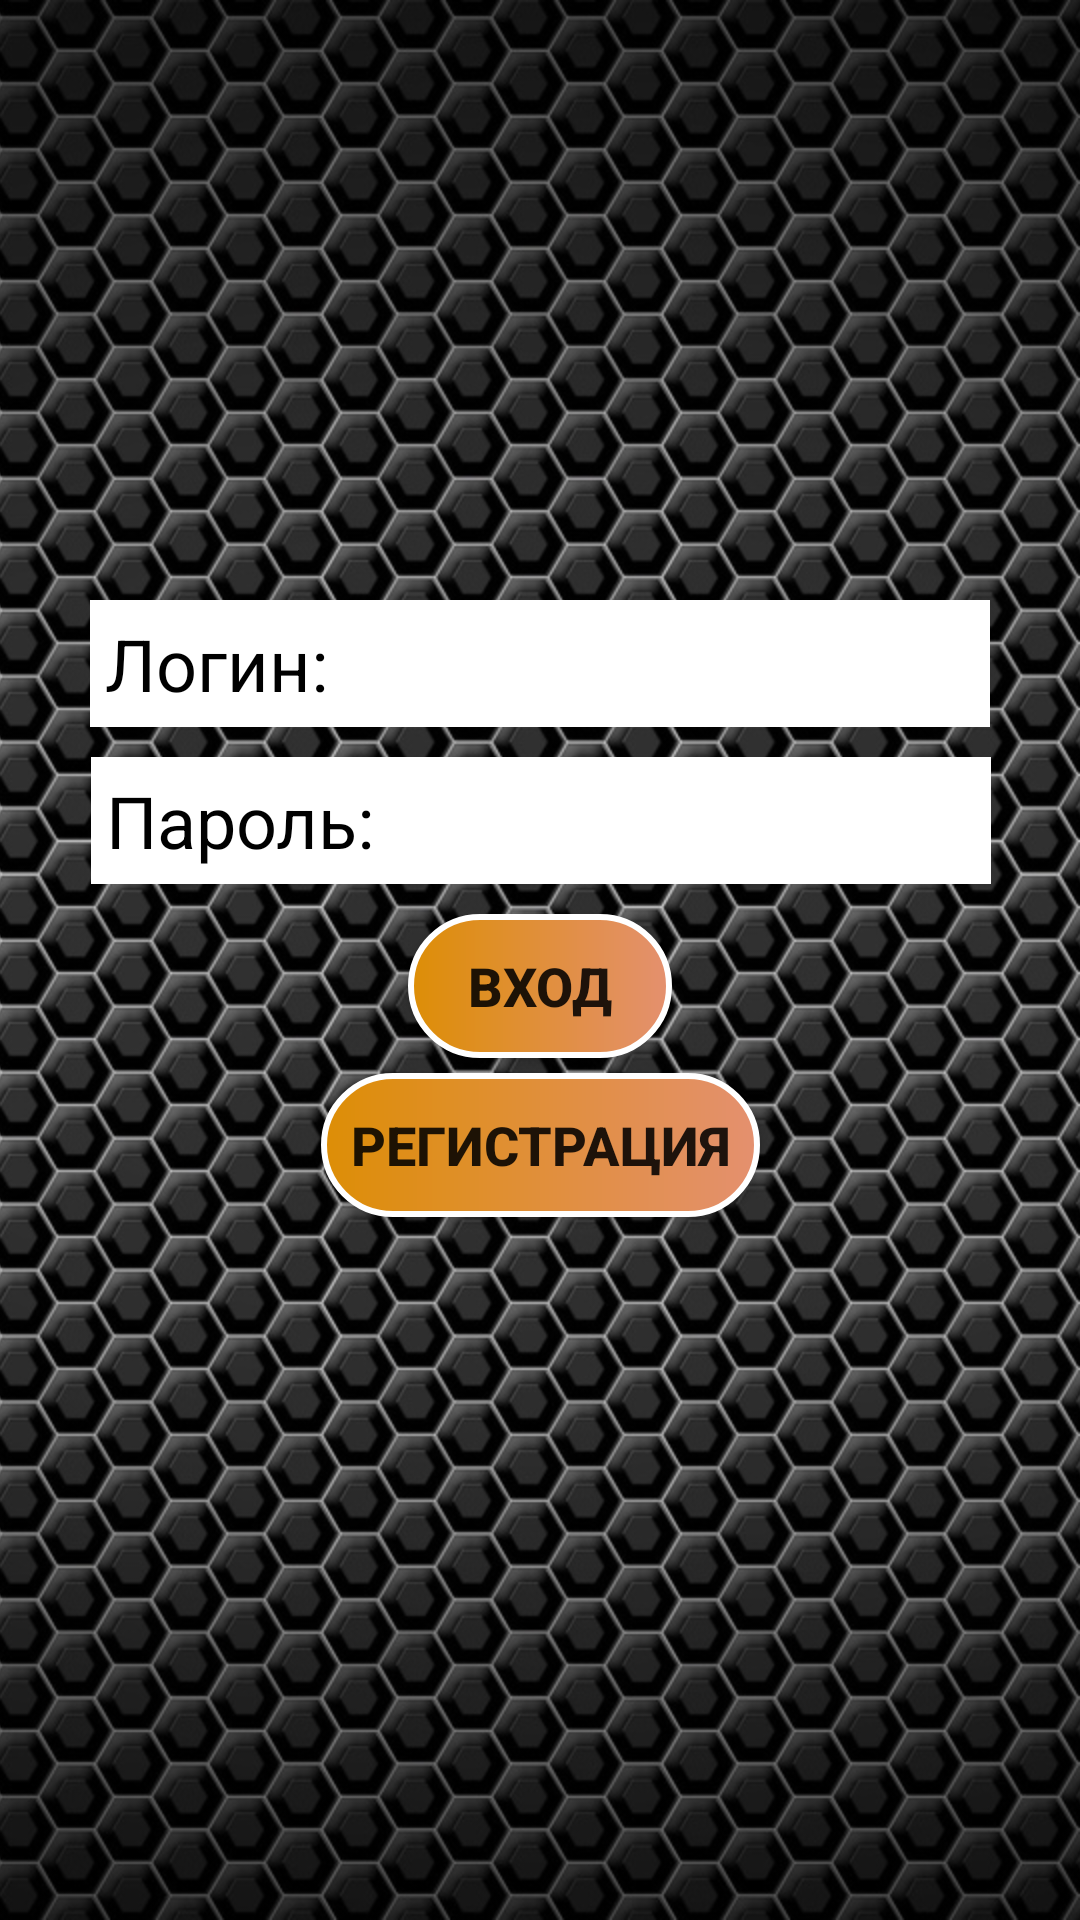

This screen was rendered from an Android layout file. Write that file and the resources it references.
<!-- AndroidManifest.xml: application theme Theme.BullInventoryByScanner -->
<!-- res/layout/activity_authorization.xml -->
<?xml version="1.0" encoding="utf-8"?>
<androidx.constraintlayout.widget.ConstraintLayout xmlns:android="http://schemas.android.com/apk/res/android"
    xmlns:app="http://schemas.android.com/apk/res-auto"
    xmlns:tools="http://schemas.android.com/tools"
    android:layout_width="match_parent"
    android:layout_height="match_parent"
    tools:context=".authorization.Authorization">

    <ImageView
        android:id="@+id/imageView3"
        android:layout_width="wrap_content"
        android:layout_height="wrap_content"
        android:scaleType="centerCrop"
        app:layout_constraintBottom_toBottomOf="parent"
        app:layout_constraintEnd_toEndOf="parent"
        app:layout_constraintHorizontal_bias="0.0"
        app:layout_constraintStart_toStartOf="parent"
        app:layout_constraintTop_toTopOf="parent"
        app:layout_constraintVertical_bias="0.0"
        app:srcCompat="@drawable/background_image" />

    <EditText
        android:id="@+id/email"
        android:layout_width="300dp"
        android:layout_height="wrap_content"
        android:layout_marginTop="200dp"
        android:background="@color/white"
        android:gravity="center_vertical"
        android:hint="Логин:"
        android:padding="5dp"
        android:textColorHint="@color/black"
        android:textSize="24sp"
        app:layout_constraintEnd_toEndOf="parent"
        app:layout_constraintStart_toStartOf="parent"
        app:layout_constraintTop_toTopOf="@+id/imageView3"
        tools:ignore="MissingConstraints" />

    <EditText
        android:id="@+id/password"
        android:layout_width="300dp"
        android:layout_height="wrap_content"
        android:layout_marginTop="10dp"
        android:background="@color/white"
        android:gravity="center_vertical"
        android:hint="Пароль:"
        android:padding="5dp"
        android:textColorHint="@color/black"
        android:textSize="24sp"
        app:layout_constraintEnd_toEndOf="parent"
        app:layout_constraintHorizontal_bias="0.504"
        app:layout_constraintStart_toStartOf="parent"
        app:layout_constraintTop_toBottomOf="@+id/email"
        tools:ignore="MissingConstraints" />

    <LinearLayout
        android:layout_width="wrap_content"
        android:layout_height="wrap_content"
        android:layout_marginTop="10dp"
        android:orientation="vertical"
        app:layout_constraintEnd_toEndOf="parent"
        app:layout_constraintStart_toStartOf="parent"
        app:layout_constraintTop_toBottomOf="@+id/password">

        <Button
            android:background="@drawable/bg_start_btn"
            android:id="@+id/entrance"
            android:layout_width="wrap_content"
            android:layout_height="wrap_content"
            android:layout_gravity="center"
            android:layout_weight="1"
            android:textSize="18sp"
            android:textStyle="bold"
            android:text="Вход" />

        <Button
            android:background="@drawable/bg_start_btn"
            android:id="@+id/register"
            android:layout_width="wrap_content"
            android:layout_height="wrap_content"
            android:layout_gravity="center"
            android:layout_weight="1"
            android:padding="10dp"
            android:textSize="18sp"
            android:textStyle="bold"
            android:layout_margin="5dp"
            android:text="Регистрация" />
    </LinearLayout>

</androidx.constraintlayout.widget.ConstraintLayout>
<!-- resources referenced by this layout -->
<resources>
  <!-- drawable background_image: jpg bitmap (drawable, 309471 bytes) -->
  <!-- drawable bg_start_btn (drawable) -->
  <?xml version="1.0" encoding="utf-8"?>
  <shape android:shape="rectangle"
      xmlns:android="http://schemas.android.com/apk/res/android">
      <corners android:radius="24dp" />
      <stroke android:color="@color/white"
          android:width="2dp" />
  
      <gradient
          android:startColor="#DD8E06"
          android:endColor="#E4906F" />
  </shape>
  <style name="Theme.BullInventoryByScanner" parent="Theme.MaterialComponents.DayNight.DarkActionBar">
          
          <item name="colorPrimary">@color/purple_500</item>
          <item name="colorPrimaryVariant">@color/purple_700</item>
          <item name="colorOnPrimary">@color/white</item>
          
          <item name="colorSecondary">@color/teal_200</item>
          <item name="colorSecondaryVariant">@color/teal_700</item>
          <item name="colorOnSecondary">@color/black</item>
          
          <item name="android:statusBarColor" tools:targetApi="l">?attr/colorPrimaryVariant</item>
          
      </style>
  <!-- not gathered from this repository: default colours our renderer supplied (Android Studio template values) -->
  <color name="purple_500">#FF6200EE</color>
  <color name="purple_700">#FF3700B3</color>
  <color name="teal_200">#FF03DAC5</color>
  <color name="teal_700">#FF018786</color>
  <color name="black">#FF000000</color>
  <color name="white">#FFFFFFFF</color>
</resources>
